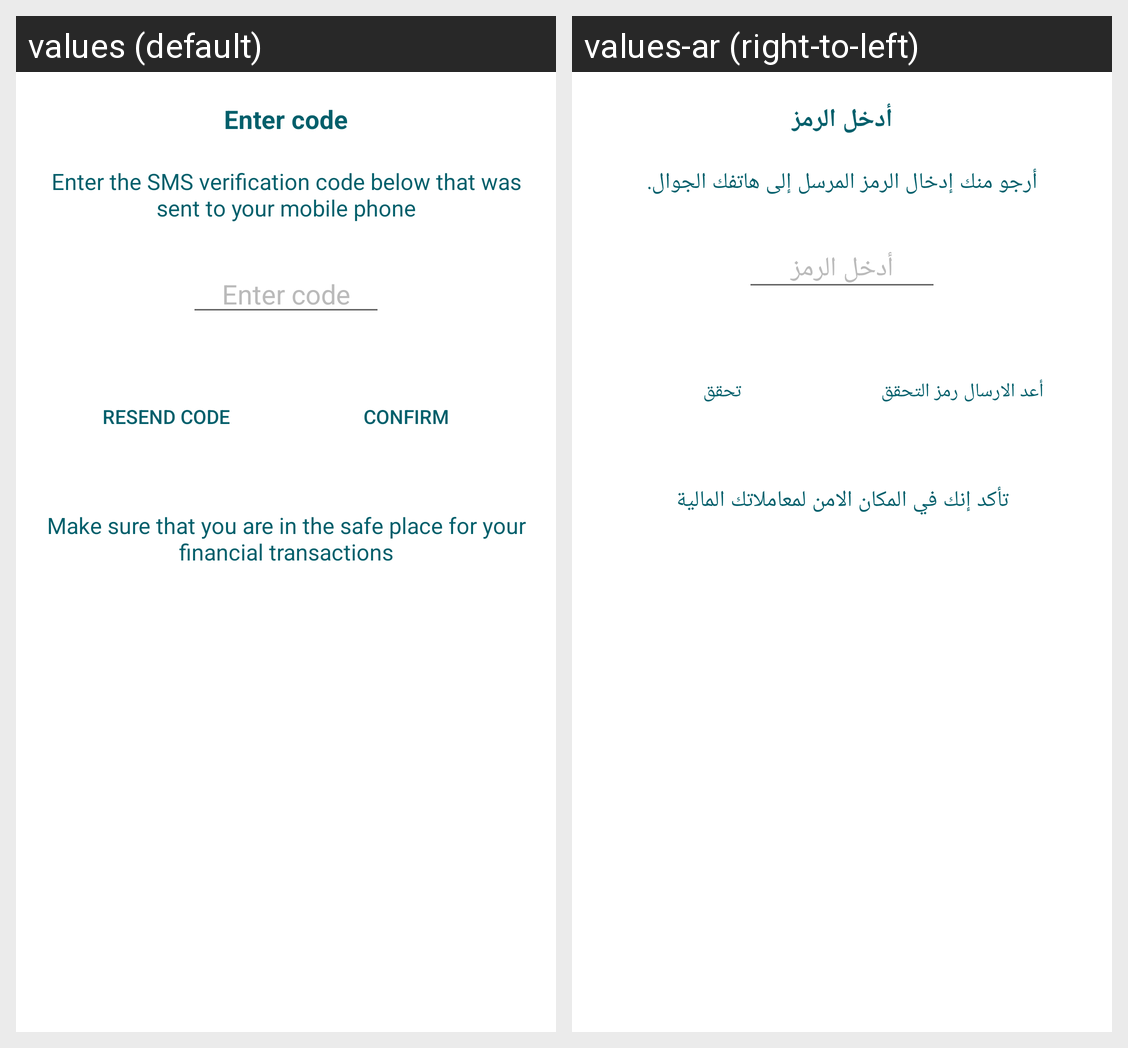

Locale-by-locale string values for the Android screen shown in this grid:
Android screen res/layout/fragment_code_verification.xml rendered under 2 locales, left to right: values (default), values-ar (right-to-left). Device: Nexus 5 (rendered at 1080×1920; each locale shown at half size, 540×960, under a caption strip naming it); theme AppTheme.
Strings drawn on this screen, with the default value and each locale's value (text and hints the layout hard-codes, and strings that could not be matched under every locale, appear in the picture but are not listed):

enter_code
  values: Enter code
  values-ar: أدخل الرمز

enter_the_sms_verification_code_below_that_was_sent_to_your_mobile_phone
  values: Enter the SMS verification code below that was sent to your mobile phone
  values-ar: أرجو منك إدخال الرمز المرسل إلى هاتفك الجوال.

resend
  values: Resend Code
  values-ar: أعد الارسال رمز التحقق

confirm
  values: Confirm
  values-ar: تحقق

make_sure_that_you_are_in_the_safe_place_for_your_financial_transactions
  values: Make sure that you are in the safe place for your financial transactions
  values-ar: تأكد إنك في المكان الامن لمعاملاتك المالية
